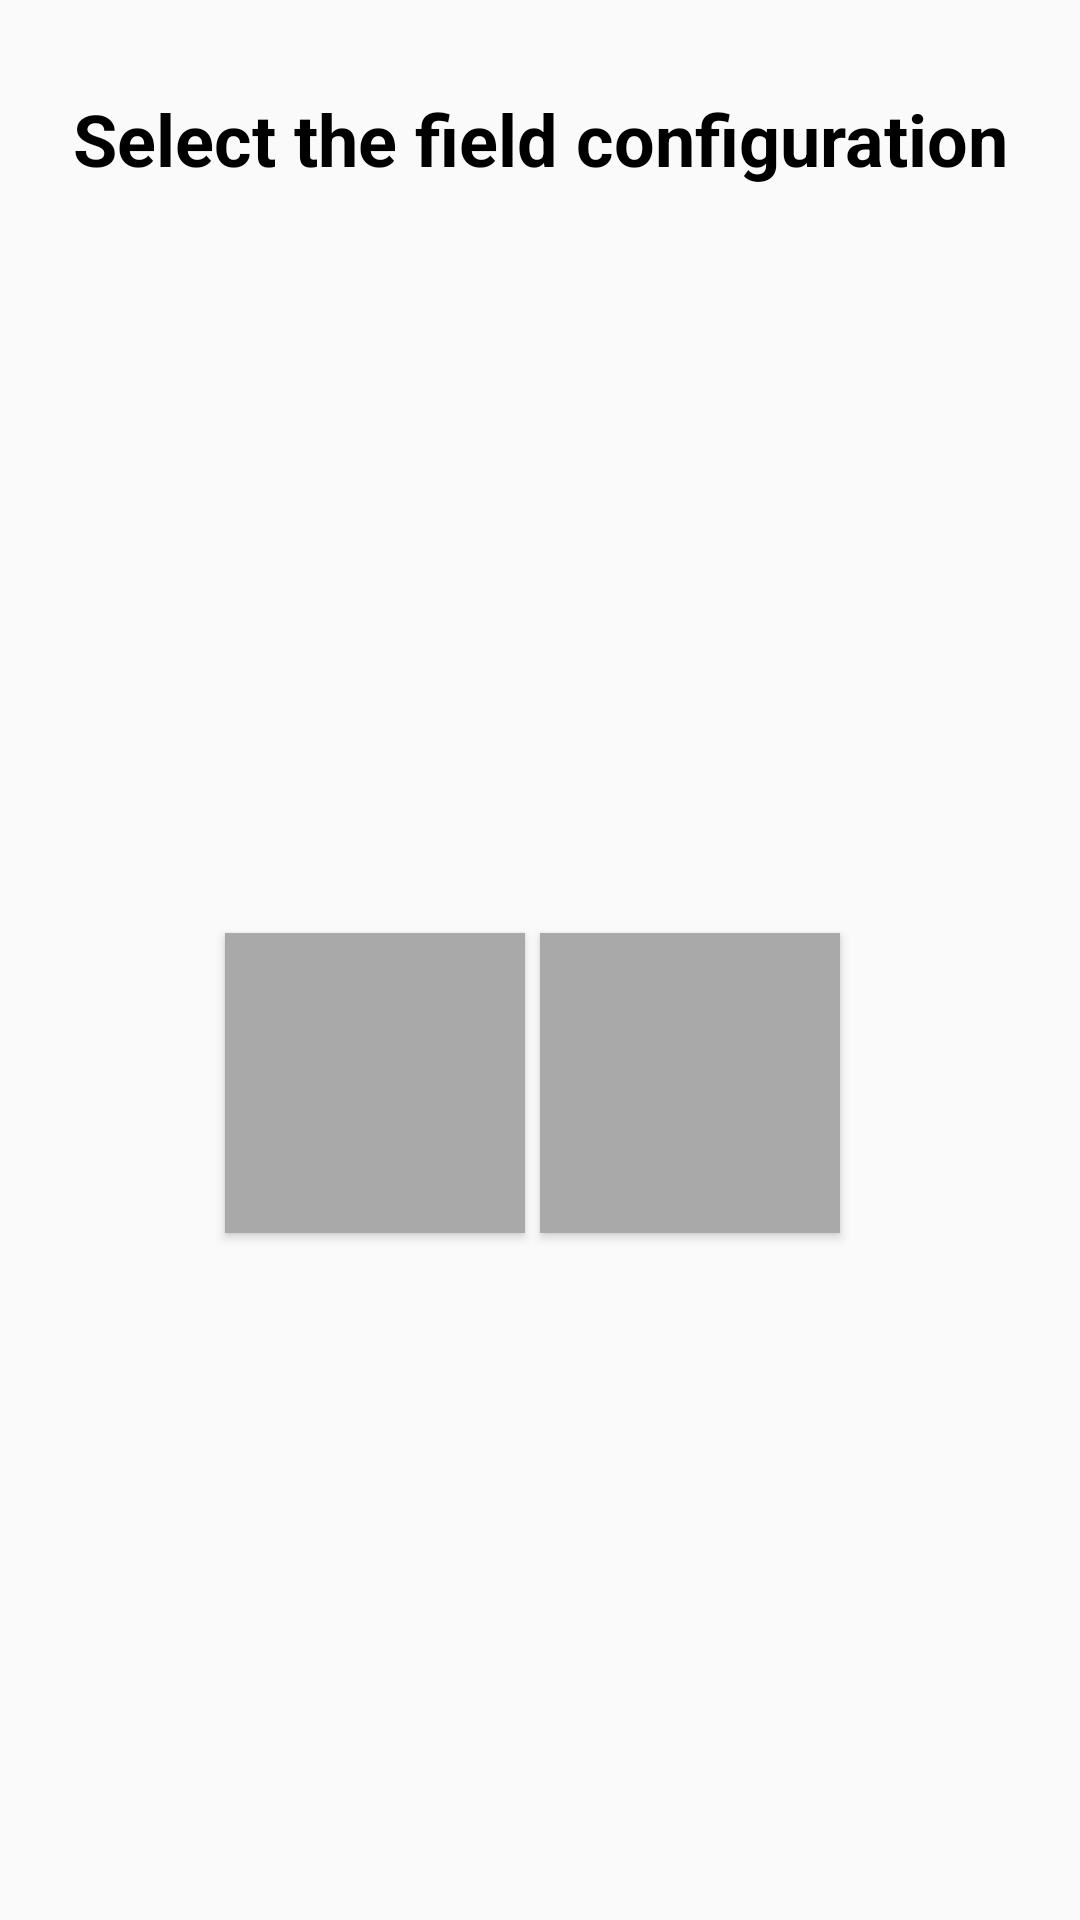

This screen was rendered from an Android layout file. Write that file and the resources it references.
<!-- AndroidManifest.xml: application theme AppTheme -->
<!-- res/layout/field_layout.xml -->
<?xml version="1.0" encoding="utf-8"?>
<LinearLayout xmlns:android="http://schemas.android.com/apk/res/android"
    android:orientation="vertical" android:layout_width="match_parent"
    android:layout_height="match_parent">

    <TextView
        android:layout_marginTop="30dp"
        android:layout_width="match_parent"
        android:layout_height="wrap_content"
        android:text="Select the field configuration"
        android:textSize="24dp"
        android:gravity="center"
        android:textStyle="bold"
        android:textColor="@color/Black" />
    <LinearLayout
        android:layout_marginTop="20dp"
        android:layout_width="match_parent"
        android:orientation="horizontal"
        android:layout_gravity="center"
        android:gravity="center"
        android:layout_height="match_parent">

        <Button
            android:layout_width="100dp"
            android:layout_height="100dp"
            android:background="@color/DarkGray"
            android:layout_marginRight="@dimen/teo_separation"
            android:layout_marginTop="@dimen/teo_separation"
            android:layout_marginBottom="@dimen/teo_separation"
            android:id="@+id/leftSide"/>
        <Button
            android:layout_width="100dp"
            android:layout_height="100dp"
            android:background="@color/DarkGray"
            android:layout_marginRight="@dimen/teo_separation"
            android:layout_marginTop="@dimen/teo_separation"
            android:layout_marginBottom="@dimen/teo_separation"
            android:id="@+id/rightSide"/>


    </LinearLayout>
</LinearLayout>
<!-- resources referenced by this layout -->
<resources>
  <color name="Black">#000000</color>
  <color name="DarkGray">#A9A9A9</color>
  <dimen name="teo_separation">5dp</dimen>
  <style name="AppTheme" parent="Theme.AppCompat.Light.DarkActionBar">
  
      </style>
</resources>
